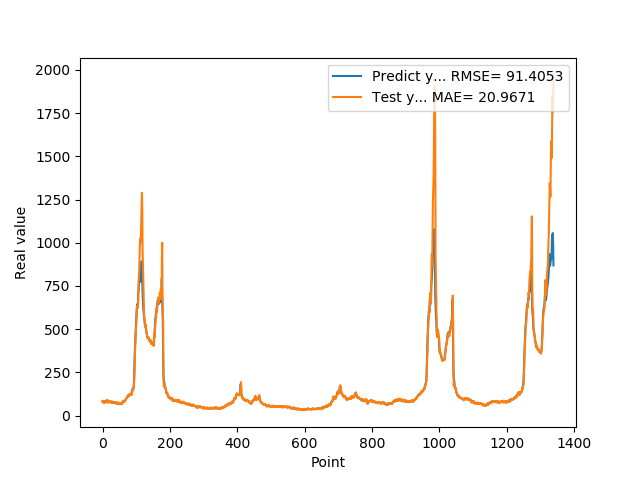

The table this chart was drawn from, first rows:
7.946800000000000352e+01, 8.535122130616748848e+01
7.818800000000000239e+01, 7.943965021903538570e+01
8.051100000000000989e+01, 7.821672667897291831e+01
7.726999999999999602e+01, 8.111306797798803814e+01
8.339900000000000091e+01, 7.580569125716598933e+01
7.622599999999999909e+01, 8.609221302713545754e+01
7.828600000000000136e+01, 7.350018830939154668e+01
8.094199999999999307e+01, 7.938624333184341708e+01
8.189699999999999136e+01, 8.159154639818208921e+01
8.466700000000000159e+01, 8.249440915727888068e+01
7.834399999999999409e+01, 8.659745325136299243e+01
8.075499999999999545e+01, 7.642550354775191579e+01
8.097499999999999432e+01, 8.188552219091126005e+01
8.798899999999999011e+01, 8.058107527018435690e+01
8.859899999999998954e+01, 9.103255474486796572e+01
7.852700000000000102e+01, 8.973383526965407953e+01
8.433899999999999864e+01, 7.568283930807881177e+01
7.957699999999999818e+01, 8.674126115346572874e+01
8.062399999999999523e+01, 7.666230517358991392e+01
8.065399999999999636e+01, 8.104438832746581056e+01
8.308400000000000318e+01, 8.053877874154676419e+01
8.220799999999999841e+01, 8.409103834855862658e+01
7.790000000000000568e+01, 8.226189190822535124e+01
8.185699999999999932e+01, 7.657111572859028570e+01
8.099399999999999977e+01, 8.332721728273858730e+01
7.947899999999999920e+01, 8.034621025328780775e+01
8.069100000000000250e+01, 7.924758369399411606e+01
7.499299999999999500e+01, 8.135052682671395985e+01
7.594299999999999784e+01, 7.255620265214415099e+01
7.811199999999999477e+01, 7.604403920737186695e+01
8.048000000000000398e+01, 7.835673240353501967e+01
7.664800000000001035e+01, 8.153075291052401496e+01
7.726999999999999602e+01, 7.576239288160611807e+01
7.443000000000000682e+01, 7.783867714267539384e+01
7.576699999999999591e+01, 7.294762326441833977e+01
7.626800000000000068e+01, 7.601912054587722878e+01
7.792900000000000205e+01, 7.625753868284245129e+01
7.799800000000000466e+01, 7.877897372253138997e+01
7.522599999999999909e+01, 7.842617223109793656e+01
7.323699999999999477e+01, 7.447288587078323019e+01
7.517600000000000193e+01, 7.237984406924266523e+01
7.000600000000000023e+01, 7.545173789012274312e+01
6.901200000000000045e+01, 6.759330328289661338e+01
6.864799999999999613e+01, 6.834884159406904303e+01
7.406000000000000227e+01, 6.771747016654015283e+01
7.538400000000000034e+01, 7.583970175597424657e+01
7.332200000000000273e+01, 7.630469986254392722e+01
7.210300000000000864e+01, 7.346743014786436277e+01
6.855700000000000216e+01, 7.204727270609195955e+01
6.704300000000000637e+01, 6.677197945508932264e+01
6.927299999999999613e+01, 6.578614025572086632e+01
6.811599999999999966e+01, 6.943000054565261792e+01
6.740300000000000580e+01, 6.738693940194477250e+01
6.967399999999999238e+01, 6.727112864165198403e+01
6.704899999999999238e+01, 7.051371739884466194e+01
7.146699999999999875e+01, 6.597963334219818421e+01
6.921500000000000341e+01, 7.340669940242578662e+01
6.728399999999999181e+01, 6.838970947541780276e+01
7.426000000000000512e+01, 6.682946178777010005e+01
7.452199999999999136e+01, 7.693245391722736315e+01
8.128399999999999181e+01, 7.479847613832093600e+01
... 1,279 more rows
